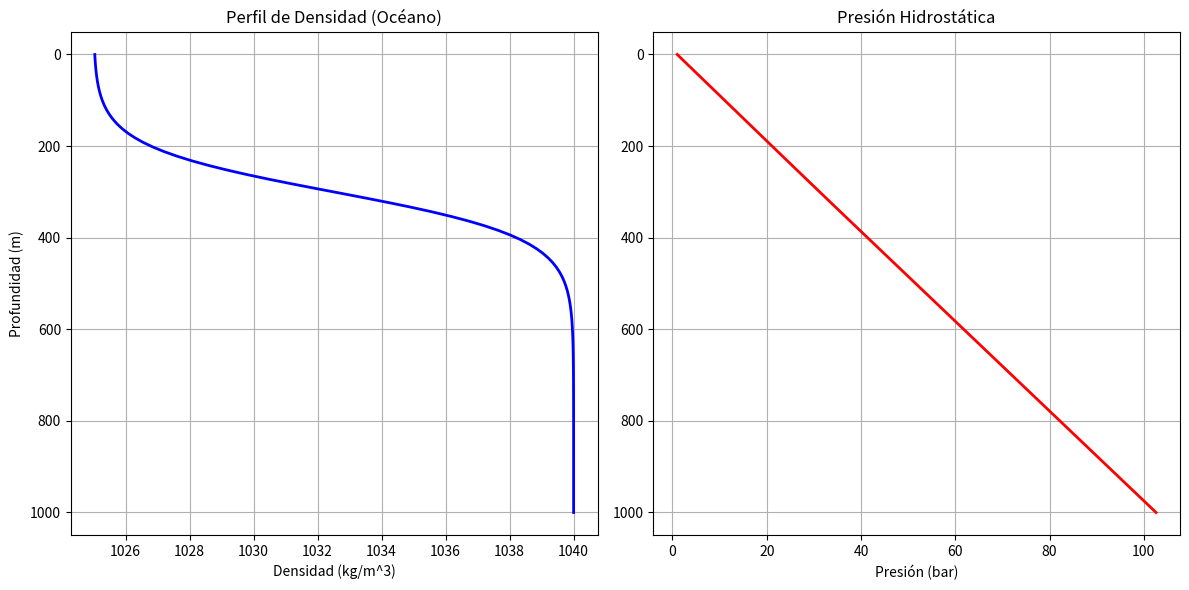

Here is the Python script that generated this plot:
%matplotlib inline
import numpy as np
import matplotlib.pyplot as plt

# Estratificación oceánica simple (termoclina)
depth = np.linspace(0, 1000, 100) # m
rho_surface = 1025.0
rho_deep = 1040.0
# Perfil de densidad sigmoideo
rho = rho_surface + (rho_deep - rho_surface) / (1 + np.exp(-(depth - 300)/50))

# Integración numérica para la presión hidrostática: dP = rho * g * dz
g = 9.81
P = np.zeros_like(depth)
P[0] = 101325 # Patm en superficie

for i in range(1, len(depth)):
    dz = depth[i] - depth[i-1]
    # Trapecio
    rho_avg = 0.5 * (rho[i] + rho[i-1])
    P[i] = P[i-1] + rho_avg * g * dz

fig, (ax1, ax2) = plt.subplots(1, 2, figsize=(12, 6))

ax1.plot(rho, depth, 'b-', lw=2)
ax1.invert_yaxis()
ax1.set_title("Perfil de Densidad (Océano)")
ax1.set_xlabel("Densidad (kg/m^3)")
ax1.set_ylabel("Profundidad (m)")
ax1.grid(True)

ax2.plot(P / 1e5, depth, 'r-', lw=2) # Presión en bar
ax2.invert_yaxis()
ax2.set_title("Presión Hidrostática")
ax2.set_xlabel("Presión (bar)")
ax2.grid(True)

plt.tight_layout()
plt.show()
